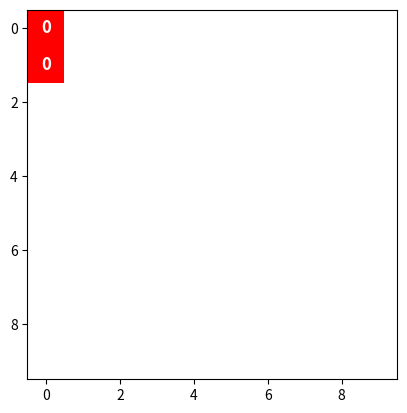
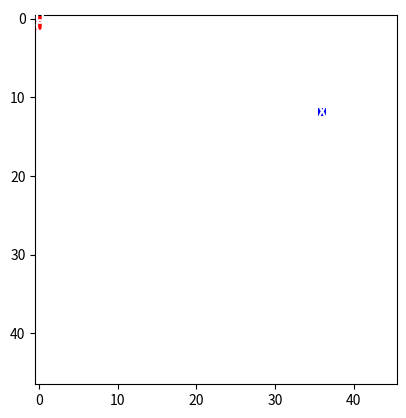
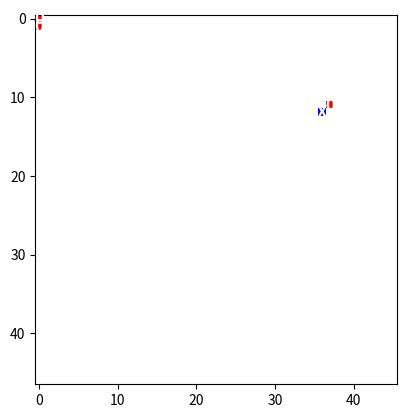
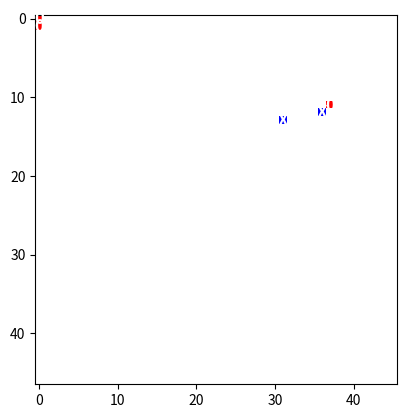
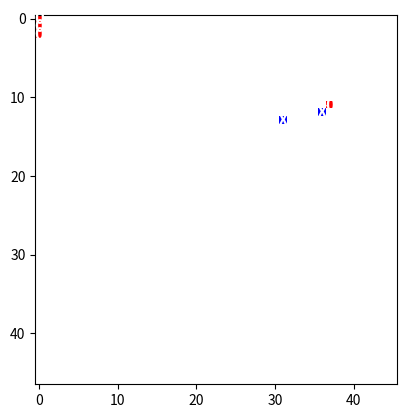

Write the Python code that produced these figures, in order.
import random
import numpy as np
import time
import matplotlib.pyplot as plt
import matplotlib.colors as mcolors
from enum import Enum
import math

# Type des cases du plateau
class TypeCase(Enum):
    VIDE = 0
    CROIX = 1
    ROND = 2

# Un plateau
class Plateau:
    def __init__(this):
        """_Constructeur_\n
        Initialise le plateau avec un tableau numpy.array
        """
        this.taille = (10, 10)
        this.plateau = np.zeros(this.taille, dtype=int)
        this.couleur = mcolors.ListedColormap(['white', 'blue', 'red'])

    def setCase(this, x, y, type):
        """_Modifie une case_
        Args:
            x (_int_): _coordonnée en x_
            y (_int_): _coordonnée en y_
            type (_TypeCase_): _type de la nouvelle case_
        """       
        this.plateau[x, y] = type.value

    def getCase(this, x, y):
        """_Renvoie une case_
        Et redimensionne la case si le plateau est trop petit
        Args:
            x (_int_): _coordonnée en x_
            y (_int_): _coordonnée en y_

        Returns:
            _int_: _valeur du type de la case_
        """
        if (x > this.taille[0] - 1):
            this.setTaille(x + 1, this.taille[1])
        if (y > this.taille[1] - 1):
            this.setTaille(this.taille[0], y + 1)

        return this.plateau[x, y]
        
    def setTaille(this, tailleX, tailleY):
        """_Redimensionne le plateay_
        Args:
            tailleX (_int_): _nouvelle taille du plateau en X_
            tailleY (_int_): _nouvelle taille du plateau en Y_
        """
        # nouvelle plateau de 0
        nvlPlateau = np.zeros((tailleX, tailleY), dtype=int)
        # on colle l'ancienne plateau dans la nouvelle plus grande
        nvlPlateau[:this.taille[0], :this.taille[1]] = this.plateau
        # on assigne la plateau actuelle à la nouvelle
        this.plateau = nvlPlateau  
        # on assigne la taille à la nouvelle taille
        this.taille = (tailleX, tailleY)

class Jeu:
    def __init__(this):
        """_Constructeur_\n
        Initialise le plateau et les 2 joueurs
        """
        this.plateau = Plateau()

        this.joueur1 = TypeCase.ROND
        this.joueur2 = TypeCase.CROIX

        #le premier pion est en 0, 0
        this.plateau.setCase(0, 0, this.joueur1)

        # distance maximal auquel le joueur peux jouer
        this.maxStep = 0

    def afficher(this):
        """_Affiche dans la console le morpion_
        """
        for j in range(this.plateau.taille[1]):
            for i in range(this.plateau.taille[0]):
                print(this.plateau.getCase(i, j), end=" , ")
            print("\n")
        print("==========================================")

    def afficherMatPlot(this):
        """_Affiche dans avec matplotlib le morpion_
        """
        plt.imshow(this.plateau.plateau, cmap=this.plateau.couleur)
        for j in range(this.plateau.taille[1]):
            for i in range(this.plateau.taille[0]):
                val = this.plateau.getCase(i, j)
                if val != 0:
                    plt.text(j, i, '0' if val == this.joueur1.value else 'X',
                             ha='center', va='center',
                            fontsize=12, fontweight='bold', color='white')
        plt.pause(1)
        plt.clf()

    def run(this):
        """_Boucle de jeu_
        """

        while True:             
            #====================================================         
            this.dispersion()

            # JOUEUR 1 ROND
            # la vérification de la case n'est pas vide est faite dans la méthode zoneJouable
            x, y = this.zoneJouable(this.joueur1)
            this.plateau.setCase(x, y, this.joueur1)

            # affiche le jeu
            this.afficherMatPlot()
            # vérifie la victoire
            if (this.victoire()):
                return
            
            #====================================================
            this.dispersion()

            # JOUEUR 2 CROIX
            x, y = this.zoneJouable(this.joueur2)
            this.plateau.setCase(x, y, this.joueur2)

            # affiche le jeu 
            this.afficherMatPlot()
            # vérifie la victoire
            if (this.victoire()): 
                return

            # il faut vérifié la victoire entre chaque joueur car si le joueur 1 gagne mais que le joueur 2 gagne aussi et que sont pion est plus proche du centre
            # alors la méthode va détecté que le joueur 2 à gagné en premier alors que non 
            # car la méthode this.victoire() commence en 0 0 puis augmente en x avant d'augmenter en y

    def victoire(this):
        """_Determine si un joueur à gagné_

        Returns:
            _bool_: _renvoie vrai si un joueur à gagné_
        """
        for y in range(this.plateau.taille[1]):
            for x in range(this.plateau.taille[0]):
                # récupère le type de la case en x, y
                typeCase = this.plateau.getCase(x, y)

                # si la case ne contient pas de joueur alors on coupe la boucle pour faire le tour suivant
                if typeCase == TypeCase.VIDE.value:
                    continue

                joueur = this.joueur1 if typeCase == this.joueur1.value else this.joueur2

                # horizontale
                cpt = 0
                # temps que la case suivante est la même que la précédente on augmente le compteur
                while typeCase == this.plateau.getCase(cpt + x, y):
                    cpt += 1
                    if cpt == 3:                        
                        print(f"{joueur.name}({joueur.value}) à gagné, x:{x}, y:{y}")
                        return True

                # verticale
                cpt = 0
                while typeCase == this.plateau.getCase(x, cpt + y):
                    cpt += 1      
                    if cpt == 3:
                        print(f"{joueur.name}({joueur.value}) à gagné, x:{x}, y:{y}")
                        return True
                    
                # diagonale
                cpt = 0
                while typeCase == this.plateau.getCase(cpt + x, cpt + y):
                    cpt += 1      
                    if cpt == 3:
                        print(f"{joueur.name}({joueur.value}) à gagné, x:{x}, y:{y}")
                        return True
                    
        return False
        
    def dispersion(this):
        # random.random est compris entre 0(inclus) et 1(exclus) donc uniform permet d'avoir le 1 inclus
        p = random.randrange(0, 1000, 1) / 1000
        if p == 0:
            this.maxStep = 1
        elif p == 1:
            this.maxStep = 1000
        else:
            this.maxStep = int(1 / (1 - p))

    def zoneJouable(this, j):
        """_Calcule la nouvelle position jouable pour un pion_ \n
        La méthode récupère une position (x, y) autour de chaque pion sur le plateau\n
        Et l'ajoute dans une liste, et sélectionne après parmit cette liste une position\n
        que le prochain pion va recevoir

        Returns:
            _tuple_: _retourne les coordonnées x et y de la position à joué_
        """
        positionJouable = []
        print(f"step : {this.maxStep}")
        # parcours le plateau 
        for y in range(this.plateau.taille[1]):
            for x in range(this.plateau.taille[0]):
                # si il y a une case qui comporte un pion
                if this.plateau.getCase(x, y) in (TypeCase.CROIX.value, TypeCase.ROND.value):
                    # on selection aléatoirement une case jouable autour du pion 
                    # par exemple pour 10 pions sur le plateau il y aura 10 positions jouables pour le prochain pion
                    casesLibres = []
                    for ty in range(max(0, y - this.maxStep), y + this.maxStep + 1):
                        for tx in range(max(0, x - this.maxStep), x + this.maxStep + 1):
                            if this.plateau.getCase(tx, ty) == TypeCase.VIDE.value:                                
                                casesLibres.append((tx, ty))
                    
                    # cet valeur est stocké dans la list e de positionJouable
                    if len(casesLibres) > 0:
                        positionJouable.append(random.choice(casesLibres))
        
        
        # retourne une position jouable pour le prochain pion depuis la liste de positions jouables
        return (random.choice(positionJouable))
                    

if __name__ == "__main__":
    jeu = Jeu()
    jeu.run()
